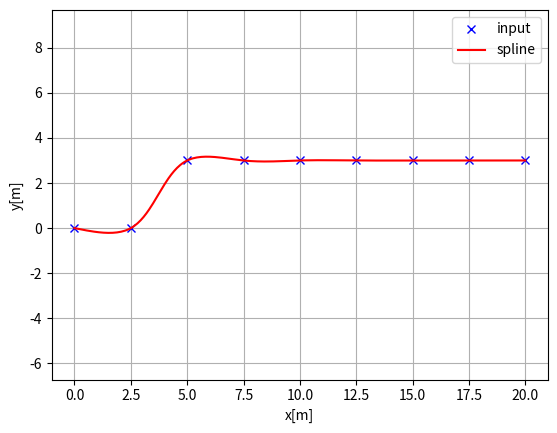
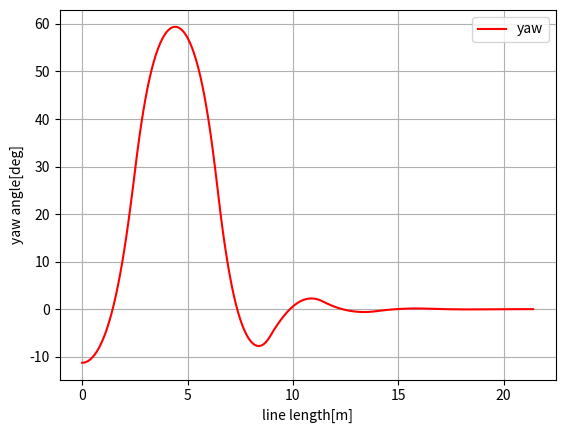
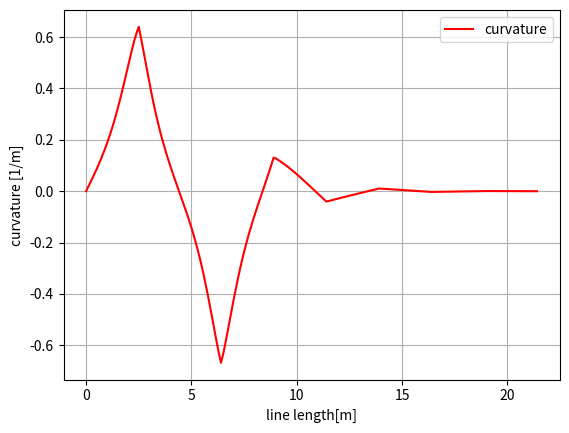

The script that saved these images, in order:
"""
cubic spline planner

[redacted]

"""
import math
import numpy as np
import bisect


class Spline:
    u"""
    Cubic Spline class
    """

    def __init__(self, x, y):
        self.b, self.c, self.d, self.w = [], [], [], []

        self.x = x
        self.y = y
        # print('x: ',x)

        self.nx = len(x)  # dimension of x
        h = np.diff(x)
        # print('h: ',h)
        ind = np.where(h==0)
        h[ind] = 1e-8

        # calc coefficient c
        self.a = [iy for iy in y]

        # calc coefficient c
        A = np.nan_to_num(self.__calc_A(h))
        B = np.nan_to_num(self.__calc_B(h))

        self.c = np.linalg.solve(A, B)
        #  print(self.c1)

        # calc spline coefficient b and d
        for i in range(self.nx - 1):
            self.d.append((self.c[i + 1] - self.c[i]) / (3.0 * h[i]))
            tb = (self.a[i + 1] - self.a[i]) / h[i] - h[i] * \
                (self.c[i + 1] + 2.0 * self.c[i]) / 3.0
            self.b.append(tb)

    def calc(self, t):
        u"""
        Calc position

        if t is outside of the input x, return None

        """

        if t < self.x[0]:
            return None
        elif t > self.x[-1]:
            return None

        i = self.__search_index(t)
        dx = t - self.x[i]
        result = self.a[i] + self.b[i] * dx + \
            self.c[i] * dx ** 2.0 + self.d[i] * dx ** 3.0

        return result

    def calcd(self, t):
        u"""
        Calc first derivative

        if t is outside of the input x, return None
        """

        if t < self.x[0]:
            return None
        elif t > self.x[-1]:
            return None

        i = self.__search_index(t)
        dx = t - self.x[i]
        # print(t,dx,i,len(self.x),len(self.b),len(self.c),len(self.d))

        result = self.b[i] + 2.0 * self.c[i] * dx + 3.0 * self.d[i] * dx ** 2.0
        return result

    def calcdd(self, t):
        u"""
        Calc second derivative
        """

        if t < self.x[0]:
            return None
        elif t > self.x[-1]:
            return None

        i = self.__search_index(t)
        dx = t - self.x[i]
        result = 2.0 * self.c[i] + 6.0 * self.d[i] * dx
        return result

    def __search_index(self, x):
        u"""
        search data segment index
        """
        return bisect.bisect(self.x, x) - 1

    def __calc_A(self, h):
        u"""
        calc matrix A for spline coefficient c
        """
        A = np.zeros((self.nx, self.nx))
        A[0, 0] = 1.0
        for i in range(self.nx - 1):
            if i != (self.nx - 2):
                A[i + 1, i + 1] = 2.0 * (h[i] + h[i + 1])
            A[i + 1, i] = h[i]
            A[i, i + 1] = h[i]

        A[0, 1] = 0.0
        A[self.nx - 1, self.nx - 2] = 0.0
        A[self.nx - 1, self.nx - 1] = 1.0
        #  print(A)
        return A

    def __calc_B(self, h):
        u"""
        calc matrix B for spline coefficient c
        """
        B = np.zeros(self.nx)
        for i in range(self.nx - 2):
            B[i + 1] = 3.0 * (self.a[i + 2] - self.a[i + 1]) / \
                h[i + 1] - 3.0 * (self.a[i + 1] - self.a[i]) / h[i]
        # print('B:   ',B)
        return B


class Spline2D:
    u"""
    2D Cubic Spline class

    """

    def __init__(self, x, y):
        self.s = self.__calc_s(x, y)
        self.sx = Spline(self.s, x)
        self.sy = Spline(self.s, y)

    def __calc_s(self, x, y):
        dx = np.diff(x)
        dy = np.diff(y)
        self.ds = [math.sqrt(idx ** 2 + idy ** 2)
                   for (idx, idy) in zip(dx, dy)]
        s = [0]
        s.extend(np.cumsum(self.ds))
        return s

    def calc_position(self, s):
        u"""
        calc position
        """
        x = self.sx.calc(s)
        y = self.sy.calc(s)

        return x, y

    def calc_curvature(self, s):
        u"""
        calc curvature
        """
        dx = self.sx.calcd(s)
        ddx = self.sx.calcdd(s)
        dy = self.sy.calcd(s)
        ddy = self.sy.calcdd(s)
        k = (ddy * dx - ddx * dy) / (dx ** 2 + dy ** 2)
        return k

    def calc_yaw(self, s):
        u"""
        calc yaw
        """
        dx = self.sx.calcd(s)
        dy = self.sy.calcd(s)
        yaw = math.atan2(dy, dx)
        return yaw


class Spline3D:
    """
    3D Cubic Spline class
    """

    def __init__(self, x, y, z):
        self.s = self.__calc_s(x, y, z)
        self.sx = Spline(self.s, x)
        self.sy = Spline(self.s, y)
        self.sz = Spline(self.s, z)

    def __calc_s(self, x, y, z):
        dx = np.diff(x)
        dy = np.diff(y)
        dz = np.diff(z)
        self.ds = [math.sqrt(idx ** 2 + idy ** 2 + idz ** 2) for (idx, idy, idz) in zip(dx, dy, dz)]
        s = [0]
        s.extend(np.cumsum(self.ds))
        return s

    def calc_position(self, s):
        u"""
        calc position
        """
        x = self.sx.calc(s)
        y = self.sy.calc(s)
        z = self.sz.calc(s)
        return x, y, z

    def calc_curvature(self, s):
        u"""
        calc curvature
        """
        dx = self.sx.calcd(s)
        ddx = self.sx.calcdd(s)
        dy = self.sy.calcd(s)
        ddy = self.sy.calcdd(s)
        k = (ddy * dx - ddx * dy) / (dx ** 2 + dy ** 2)
        return k

    def calc_yaw(self, s):
        u"""
        calc yaw
        """
        dx = self.sx.calcd(s)
        dy = self.sy.calcd(s)
        yaw = math.atan2(dy, dx)
        # print('qqqqqqqqqqqq: ',s,dx,dy,yaw)

        return yaw

    def calc_pitch(self, s):
        """
        calc pitch - this function needs to be double checked
        """
        dx = self.sx.calcd(s)
        dz = self.sz.calcd(s)
        pitch = math.atan2(dz, dx)
        return pitch


def calc_spline_course(x, y, ds=0.1):
    sp = Spline2D(x, y)
    s = list(np.arange(0, sp.s[-1], ds))

    rx, ry, ryaw, rk = [], [], [], []
    for i_s in s:
        ix, iy = sp.calc_position(i_s)
        rx.append(ix)
        ry.append(iy)
        ryaw.append(sp.calc_yaw(i_s))
        rk.append(sp.calc_curvature(i_s))

    return rx, ry, ryaw, rk, s


def main():
    print("Spline 2D test")
    import matplotlib.pyplot as plt
    x = [0.0, 2.5, 5.0, 7.5, 10.0, 12.5, 15.0, 17.5, 20.0]
    y = [0.0, 0.0, 3.0, 3.0, 3.0, 3.0, 3.0, 3.0, 3.0]

    sp = Spline2D(x, y)
    s = np.arange(0, sp.s[-1], 0.1)

    rx, ry, ryaw, rk = [], [], [], []
    for i_s in s:
        ix, iy = sp.calc_position(i_s)
        rx.append(ix)
        ry.append(iy)
        ryaw.append(sp.calc_yaw(i_s))
        rk.append(sp.calc_curvature(i_s))

    flg, ax = plt.subplots(1)
    plt.plot(x, y, "xb", label="input")
    plt.plot(rx, ry, "-r", label="spline")
    plt.grid(True)
    plt.axis("equal")
    plt.xlabel("x[m]")
    plt.ylabel("y[m]")
    plt.legend()

    flg, ax = plt.subplots(1)
    plt.plot(s, [math.degrees(iyaw) for iyaw in ryaw], "-r", label="yaw")
    plt.grid(True)
    plt.legend()
    plt.xlabel("line length[m]")
    plt.ylabel("yaw angle[deg]")

    flg, ax = plt.subplots(1)
    plt.plot(s, rk, "-r", label="curvature")
    plt.grid(True)
    plt.legend()
    plt.xlabel("line length[m]")
    plt.ylabel("curvature [1/m]")

    plt.show()


if __name__ == '__main__':
    main()
